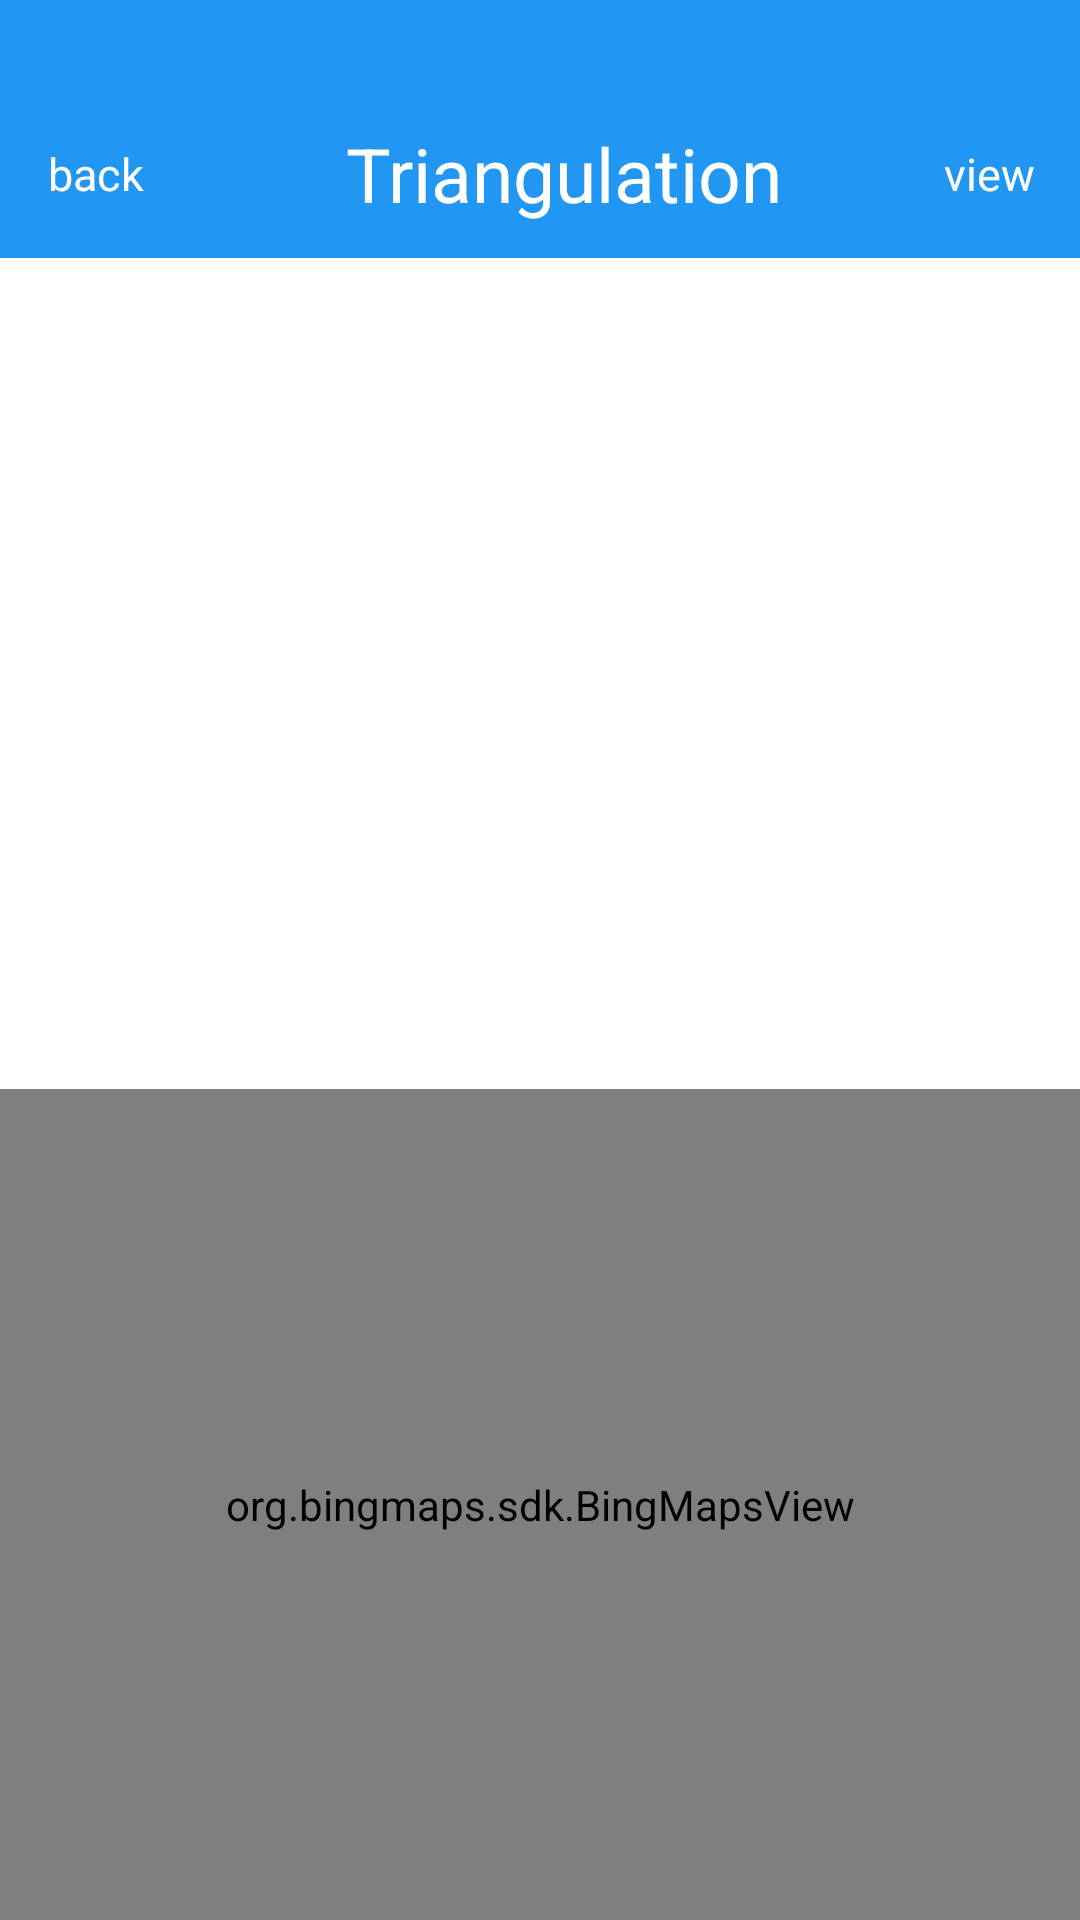

Android layout source for this screen:
<!-- AndroidManifest.xml: application theme Theme.DeviceSearch -->
<!-- res/layout/activity_triangulation.xml -->
<?xml version="1.0" encoding="utf-8"?>
<LinearLayout xmlns:android="http://schemas.android.com/apk/res/android"
    xmlns:app="http://schemas.android.com/apk/res-auto"
    xmlns:tools="http://schemas.android.com/tools"
    android:layout_width="match_parent"
    android:layout_height="match_parent"
    android:orientation="vertical"
    tools:context=".view.TriangulationActivity">

    <LinearLayout
        android:layout_width="match_parent"
        android:layout_height="30dp"
        android:background="@color/main" />


    
    <androidx.appcompat.widget.Toolbar
        android:id="@+id/toolbar"
        android:layout_width="match_parent"
        android:layout_height="56dp"
        android:background="@color/main">

        <RelativeLayout
            android:layout_width="match_parent"
            android:layout_height="match_parent"
            android:gravity="center"
            android:orientation="horizontal">

            <TextView
                android:id="@+id/tv_name"
                android:layout_width="match_parent"
                android:layout_height="wrap_content"
                android:layout_centerVertical="true"
                android:gravity="center"
                android:text="Triangulation"
                android:textColor="@color/white"
                android:textSize="25sp" />


            <TextView
                android:id="@+id/tv_back"
                android:layout_width="wrap_content"
                android:layout_height="wrap_content"
                android:layout_centerVertical="true"
                android:text="back"
                android:textColor="@color/white"
                android:textSize="15sp" />

            <TextView
                android:id="@+id/tv_view"
                android:layout_width="wrap_content"
                android:layout_height="wrap_content"
                android:layout_alignParentRight="true"
                android:layout_centerVertical="true"
                android:layout_marginRight="15dp"
                android:text="view"
                android:textColor="@color/white"
                android:textSize="15sp" />


            
            
            
            
            
            
            
            
            
            
            
            
            
            
            
            
            
            
            
            
        </RelativeLayout>
    </androidx.appcompat.widget.Toolbar>

    
    
    
    
    
    


    
    
    
    
    
    
    
    
    


    
    
    
    
    
    
    
    
    

    
    
    
    
    
    
    
    
    
    

    


    <RelativeLayout
        android:layout_width="match_parent"
        android:layout_height="match_parent"
        android:layout_below="@+id/home_title"
        android:gravity="center_horizontal"
        android:orientation="vertical"
        android:visibility="visible">

        <LinearLayout
            android:layout_width="match_parent"
            android:layout_height="match_parent"
            android:orientation="vertical">


            <androidx.recyclerview.widget.RecyclerView
                android:id="@+id/rv_list"
                android:layout_width="match_parent"
                android:layout_height="0dp"
                android:layout_weight="5"
                android:scrollbarSize="5dp"
                android:scrollbarThumbVertical="@color/white"
                android:scrollbars="vertical" />


            <LinearLayout
                android:layout_width="match_parent"
                android:layout_height="0dp"
                android:layout_weight="5">

                <org.bingmaps.sdk.BingMapsView
                    android:id="@+id/mapView"
                    android:layout_width="match_parent"
                    android:layout_height="match_parent" />

            </LinearLayout>
        </LinearLayout>


    </RelativeLayout>

    <TextView
        android:id="@+id/textView4"
        android:layout_width="match_parent"
        android:layout_height="wrap_content"
        android:text="TextView" />


</LinearLayout>
<!-- resources referenced by this layout -->
<resources>
  <color name="main">#2196F3</color>
  <color name="white">#FFFFFFFF</color>
  <style name="Theme.DeviceSearch" parent="Theme.MaterialComponents.DayNight.NoActionBar">
          
          <item name="colorPrimary">@color/purple_500</item>
          <item name="colorPrimaryVariant">@color/purple_700</item>
          <item name="colorOnPrimary">@color/white</item>
          
          <item name="colorSecondary">@color/teal_200</item>
          <item name="colorSecondaryVariant">@color/teal_700</item>
          <item name="colorOnSecondary">@color/black</item>
          
          <item name="android:statusBarColor" tools:targetApi="l">?attr/colorPrimaryVariant</item>
          
      </style>
  <color name="purple_500">#FF6200EE</color>
  <color name="purple_700">#FF3700B3</color>
  <color name="teal_200">#FF03DAC5</color>
  <color name="teal_700">#FF018786</color>
  <color name="black">#FF000000</color>
</resources>
